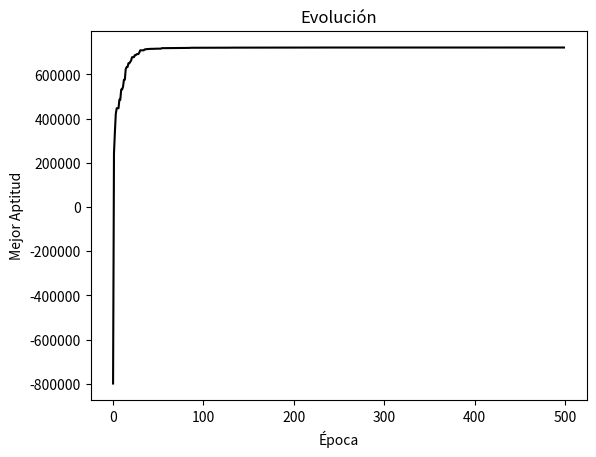

The matplotlib source for this figure:
import numpy as np
import matplotlib.pyplot as plt
import random as rd

class Trader:
    Unique_ids = 0

    def __init__(self, capital, shares, weights=None):
        self.Id = Trader.Unique_ids
        Trader.Unique_ids += 1
        self.shares = shares
        self.capital = capital

        if weights is None:
            self.weights = np.random.uniform(0.,1., size=self.shares.shape[0])
            self.weights /= np.sum(self.weights)
        else:
            self.weights = weights

        self.fitness = self.set_fitness()

    def set_fitness(self):
        return np.min(self.capital * (self.weights * self.shares - 1))

    def mutation(self, mutation_rate=0.05, mutation_scale=0.01):
        for i in range(len(self.weights)):
            if rd.random() < mutation_rate:
                self.weights[i] += np.random.normal(0, mutation_scale)
                self.weights[i] = max(self.weights[i], 0.01)

        self.weights /= np.sum(self.weights)
        self.fitness = self.set_fitness()

    def __repr__(self):
        return f"Trader #{self.Id} | Fitness: {self.fitness:.2f}"

def selection_pair(population):
    selected = []
    for _ in range(2):
        contenders = rd.sample(population, 2)
        contender = max(contenders, key=lambda trader: trader.fitness)
        selected.append(contender)

    return selected

def crossover(parent1, parent2):
    p = rd.randint(1, parent1.weights.size - 1)
    child1_weights = np.concatenate((parent1.weights[:p], parent2.weights[p:]))
    child2_weights = np.concatenate((parent2.weights[:p], parent1.weights[p:]))
    child1 = Trader(parent1.capital, parent1.shares, weights=child1_weights)
    child2 = Trader(parent2.capital, parent2.shares, weights=child2_weights)
    return child1, child2

def generate_population(size, capital, cuotas):
    return [Trader(capital, cuotas) for _ in range(size)]

def evolve(capital, cuotas, epochs, population_size=500):
    Traders = generate_population(population_size, capital, cuotas)
    best_fitness_over_time = []

    for _ in range(epochs):
        best_fitness_over_time.append(Traders[0].fitness)
        Traders.sort(key=lambda trader: trader.fitness, reverse=True)
        next_generation = Traders[0:2]

        while len(next_generation) < population_size:
            parents = selection_pair(Traders)
            child1, child2 = crossover(parents[0], parents[1])
            child1.mutation()
            child2.mutation()
            next_generation += [child1, child2]

        Traders = next_generation[:population_size]

    plt.plot(range(0, epochs), best_fitness_over_time, color="black")
    plt.xlabel('Época')
    plt.ylabel('Mejor Aptitud')
    plt.title('Evolución')
    plt.show()

    return Traders[0].weights, Traders[0].Id


cuotas =  np.array([8.51, 10.68, 12.24, 13.66, 15.37, 17.15, 19.66, 24.69])
capital = 1000000
weights = evolve(capital, cuotas, 500, 500)
print("Mejores pesos encontrados:", np.round(weights[0],3), "con el trader #" + str(weights[1]))

inversiones = weights[0] * capital
print("\nInversiones en cada opción:")
for i, inversion in enumerate(inversiones, start=1):
    print(f"Opción {i}: ${inversion:,.2f}")

retornos = capital * (weights[0] * cuotas - 1)
print("\nRetornos para cada opción:")
for i in range(len(retornos)):
    print(f"Opción {i}: ${retornos[i]:,.2f}")

retorno_min = np.min(retornos)
retorno_max = np.sum(retornos)
print(f"\nRetorno Mínimo: ${retorno_min:,.2f}")
print(f"Retorno Máximo: ${retorno_max:,.2f}")